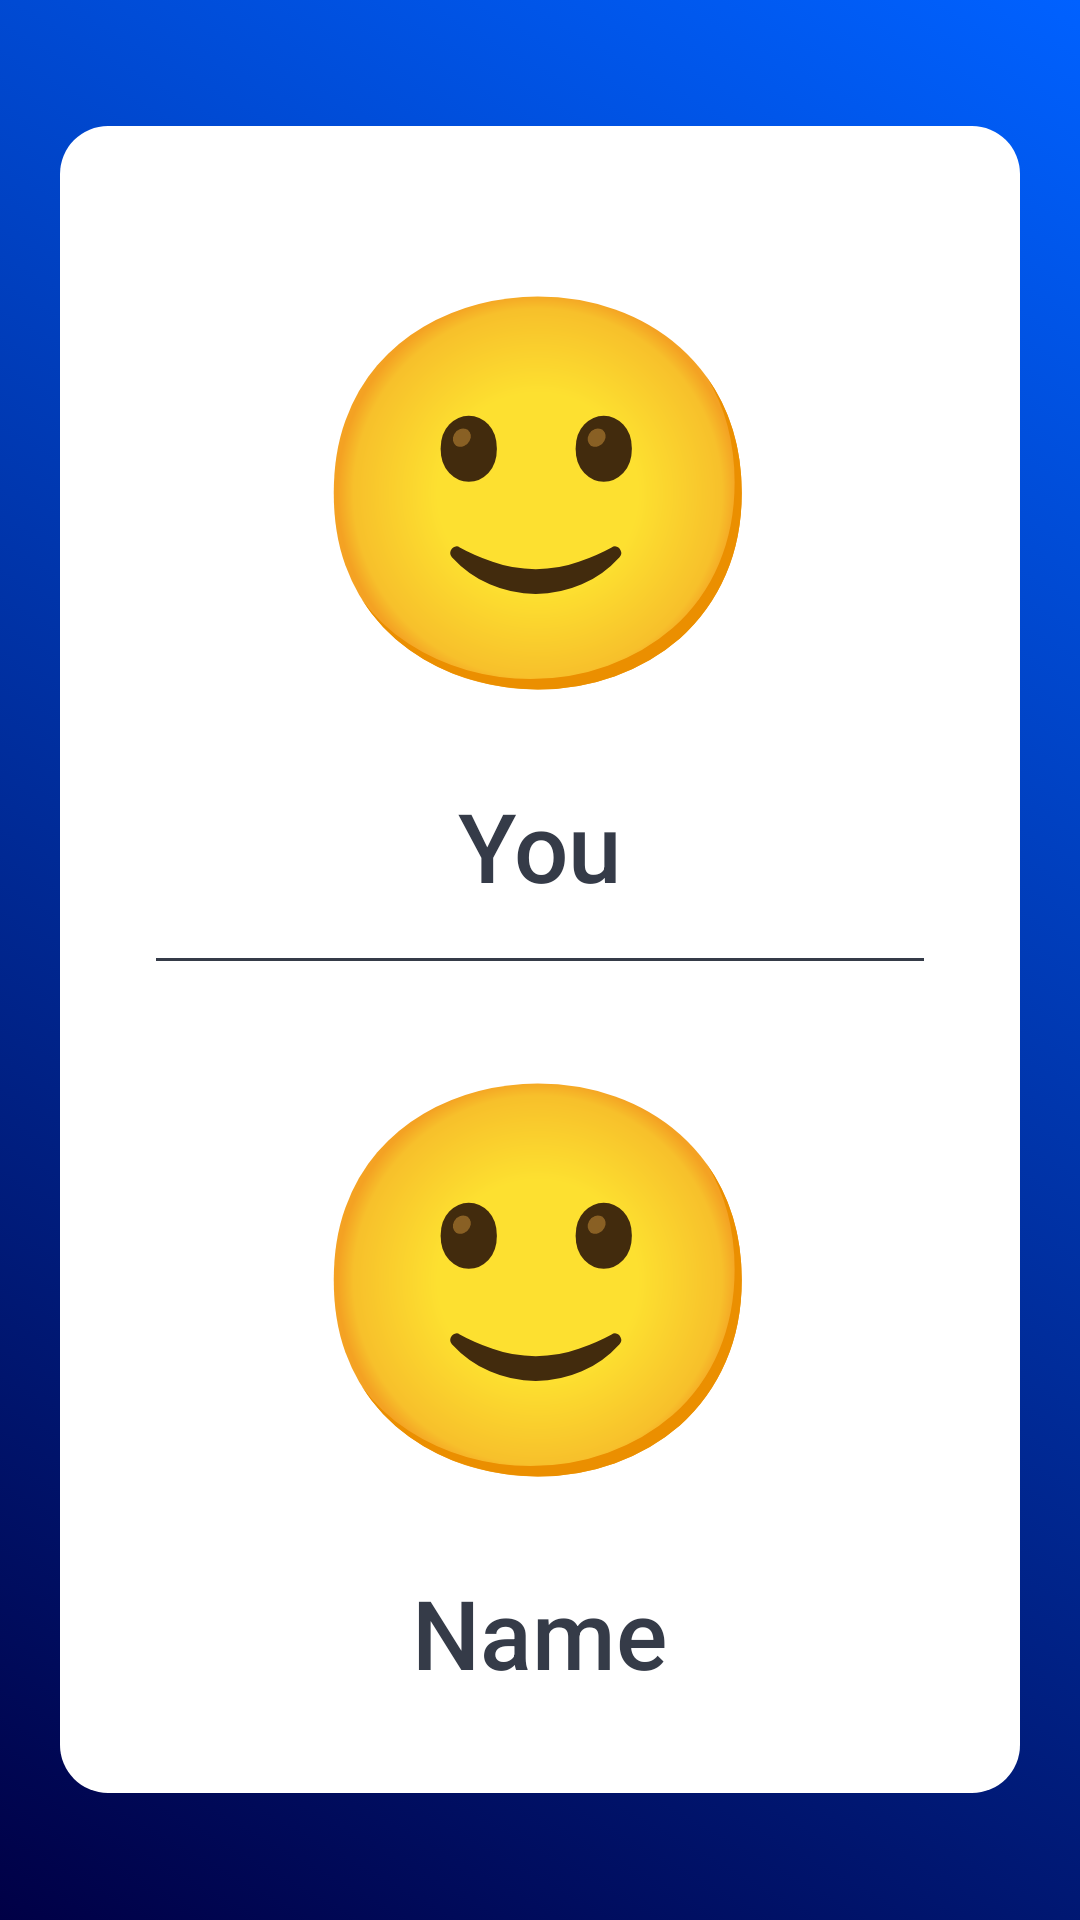

This screen was rendered from an Android layout file. Write that file and the resources it references.
<!-- AndroidManifest.xml: application theme Theme.Tetatet -->
<!-- res/layout/activity_call.xml -->
<?xml version="1.0" encoding="utf-8"?>
<RelativeLayout xmlns:android="http://schemas.android.com/apk/res/android"
    xmlns:app="http://schemas.android.com/apk/res-auto"
    xmlns:tools="http://schemas.android.com/tools"
    android:layout_width="match_parent"
    android:layout_height="match_parent"
    android:padding="16dp"
    android:background="@drawable/gradient_list"
    tools:context=".CallActivity"
    android:id="@+id/call_layout">

    <WebView
        android:layout_width="match_parent"
        android:layout_height="match_parent"
        android:visibility="invisible"
        android:id="@+id/call_webview" />

    <RelativeLayout
        android:layout_width="wrap_content"
        android:layout_height="wrap_content"
        android:padding="32dp"
        android:layout_centerInParent="true"
        android:background="@drawable/rounded_all_white_smaller_radius_background"
        android:id="@+id/call_main_relative">

        <TextView
            android:layout_width="wrap_content"
            android:layout_height="wrap_content"
            android:layout_centerHorizontal="true"
            android:textSize="128dp"
            android:textColor="#ff000000"
            android:text="🙂"
            android:id="@+id/call_current_user_emoji" />

        <TextView
            android:layout_width="wrap_content"
            android:layout_height="wrap_content"
            android:layout_below="@id/call_current_user_emoji"
            android:layout_marginTop="16dp"
            android:layout_centerHorizontal="true"
            android:fontFamily="sans-serif-medium"
            android:textColor="@color/grey"
            android:textSize="32dp"
            android:text="You"
            android:id="@+id/call_current_user_text"/>

        <View
            android:layout_width="256dp"
            android:layout_height="1dp"
            android:layout_below="@id/call_current_user_text"
            android:layout_marginVertical="16dp"
            android:background="@color/grey"
            android:id="@+id/call_line" />

        <TextView
            android:layout_width="wrap_content"
            android:layout_height="wrap_content"
            android:layout_below="@id/call_line"
            android:layout_centerHorizontal="true"
            android:textSize="128dp"
            android:textColor="#ff000000"
            android:text="🙂"
            android:id="@+id/call_another_user_emoji" />

        <TextView
            android:layout_width="wrap_content"
            android:layout_height="wrap_content"
            android:layout_below="@id/call_another_user_emoji"
            android:layout_marginTop="16dp"
            android:layout_centerHorizontal="true"
            android:fontFamily="sans-serif-medium"
            android:textColor="@color/grey"
            android:textSize="32dp"
            android:text="Name"
            android:id="@+id/call_another_user_text"/>

    </RelativeLayout>

    <RelativeLayout
        android:visibility="gone"
        android:layout_width="match_parent"
        android:layout_height="wrap_content"
        android:orientation="horizontal"
        android:layout_alignParentBottom="true"
        android:background="@drawable/rounded_all_white_background"
        android:elevation="64dp">

        <Chronometer
            android:layout_width="wrap_content"
            android:layout_height="wrap_content"
            android:layout_alignParentLeft="true"
            android:layout_centerVertical="true"
            android:textSize="32dp" />

        <TextView
            android:layout_width="wrap_content"
            android:layout_height="wrap_content"
            android:layout_alignParentRight="true"
            android:layout_centerVertical="true"
            android:textSize="64dp"
            android:textColor="#ff000000"
            android:text="👋" />

    </RelativeLayout>

</RelativeLayout>
<!-- resources referenced by this layout -->
<resources>
  <color name="grey">#ff353b48</color>
  <!-- drawable gradient_list (drawable) -->
  <?xml version="1.0" encoding="utf-8"?>
  <animation-list xmlns:android="http://schemas.android.com/apk/res/android">
  
      <item android:drawable="@drawable/gradient_layer_4"
          android:duration="4000" />
  
      <item android:drawable="@drawable/gradient_layer_5"
          android:duration="4000" />
  
      <item android:drawable="@drawable/gradient_layer_6"
          android:duration="4000" />
  
  </animation-list>
  <!-- drawable rounded_all_white_background (drawable) -->
  <?xml version="1.0" encoding="utf-8"?>
  <shape
      xmlns:android="http://schemas.android.com/apk/res/android">
      <solid
          android:color="@color/white">
      </solid>
      <stroke
          android:width="0dp"
          android:color="#424242">
      </stroke>
      <corners
          android:topLeftRadius="32dp"
          android:topRightRadius="32dp"
          android:bottomLeftRadius="32dp"
          android:bottomRightRadius="32dp">
      </corners>
  </shape>
  <!-- drawable rounded_all_white_smaller_radius_background (drawable) -->
  <?xml version="1.0" encoding="utf-8"?>
  <shape
      xmlns:android="http://schemas.android.com/apk/res/android">
      <solid
          android:color="@color/white">
      </solid>
      <stroke
          android:width="0dp"
          android:color="#424242">
      </stroke>
      <corners
          android:topLeftRadius="16dp"
          android:topRightRadius="16dp"
          android:bottomLeftRadius="16dp"
          android:bottomRightRadius="16dp">
      </corners>
  </shape>
  <style name="Theme.Tetatet" parent="Theme.MaterialComponents.DayNight.DarkActionBar">
          
          <item name="colorPrimary">@color/blue</item>
          <item name="colorPrimaryVariant">@color/blue_dark</item>
          <item name="colorOnPrimary">@color/white</item>
          
          <item name="colorSecondary">@color/teal_200</item>
          <item name="colorSecondaryVariant">@color/teal_700</item>
          <item name="colorOnSecondary">@color/black</item>
          
          <item name="android:windowLightStatusBar">true</item>
          <item name="android:windowTranslucentStatus">true</item>
          
          <item name="windowNoTitle">true</item>
      </style>
  <!-- drawable gradient_layer_4 (drawable) -->
  <?xml version="1.0" encoding="utf-8"?>
  <shape xmlns:android="http://schemas.android.com/apk/res/android">
      <gradient
          android:angle="225"
          android:endColor="#000046"
          android:startColor="#0061ff" />
  </shape>
  <!-- drawable gradient_layer_5 (drawable) -->
  <?xml version="1.0" encoding="utf-8"?>
  <shape xmlns:android="http://schemas.android.com/apk/res/android">
      <gradient
          android:angle="135"
          android:endColor="#000046"
          android:startColor="#0061ff" />
  </shape>
  <!-- drawable gradient_layer_6 (drawable) -->
  <?xml version="1.0" encoding="utf-8"?>
  <shape xmlns:android="http://schemas.android.com/apk/res/android">
      <gradient
          android:angle="45"
          android:endColor="#000046"
          android:startColor="#0061ff" />
  </shape>
  <color name="white">#FFFFFFFF</color>
  <color name="blue">#0061ff</color>
  <color name="blue_dark">#000046</color>
  <color name="teal_200">#FF03DAC5</color>
  <color name="teal_700">#FF018786</color>
  <color name="black">#FF000000</color>
</resources>
